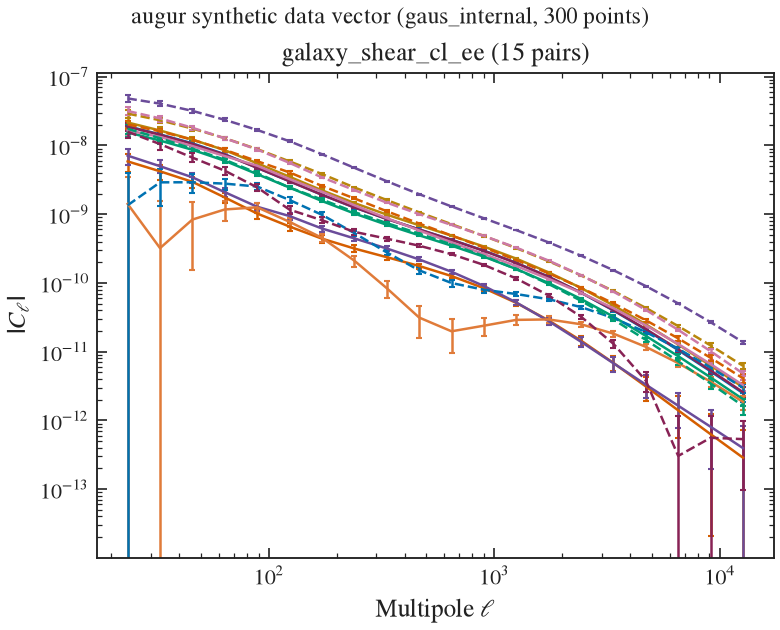

Data behind this chart, as committed beside it:
# label: augur synthetic data vector (ga…, 300 points)
# quantity: angular_power_spectra
# units: ell dimensionless, cl dimensionless, sigma = sqrt(diag cov)
# config: /Users/nramachandra/hep-genesi…
# sacc: /Users/nramachandra/hep-genesis-…
# cov_type: gaus_internal
stat, tr1, tr2, ell, cl, sigma, in_likelihood
galaxy_shear_cl_ee, src0, src0, 23.6, 1.9071178e-08, 2.5440316e-09, 1
galaxy_shear_cl_ee, src0, src0, 32.86, 1.4485613e-08, 1.4378249e-09, 1
galaxy_shear_cl_ee, src0, src0, 45.75, 1.0753984e-08, 8.086045e-10, 1
galaxy_shear_cl_ee, src0, src0, 63.7, 7.4471772e-09, 4.3750164e-10, 1
galaxy_shear_cl_ee, src0, src0, 88.7, 4.7366467e-09, 2.3293786e-10, 1
galaxy_shear_cl_ee, src0, src0, 123.5, 3.0212749e-09, 1.3021714e-10, 1
galaxy_shear_cl_ee, src0, src0, 172, 1.9170965e-09, 7.6167274e-11, 1
galaxy_shear_cl_ee, src0, src0, 239.4, 1.2540234e-09, 4.7138193e-11, 1
galaxy_shear_cl_ee, src0, src0, 333.4, 8.5358423e-10, 3.0552964e-11, 1
galaxy_shear_cl_ee, src0, src0, 464.2, 5.9962369e-10, 2.0438594e-11, 1
galaxy_shear_cl_ee, src0, src0, 646.3, 4.2463386e-10, 1.393676e-11, 1
galaxy_shear_cl_ee, src0, src0, 899.9, 2.9480559e-10, 9.6144677e-12, 1
galaxy_shear_cl_ee, src0, src0, 1253, 1.9594097e-10, 6.6887722e-12, 1
galaxy_shear_cl_ee, src0, src0, 1745, 1.2274155e-10, 4.688535e-12, 1
galaxy_shear_cl_ee, src0, src0, 2429, 7.2040437e-11, 3.3098474e-12, 1
galaxy_shear_cl_ee, src0, src0, 3382, 3.9770687e-11, 2.3508767e-12, 1
galaxy_shear_cl_ee, src0, src0, 4709, 2.0866886e-11, 1.6773711e-12, 1
galaxy_shear_cl_ee, src0, src0, 6557, 1.0532628e-11, 1.2003681e-12, 1
galaxy_shear_cl_ee, src0, src0, 9130, 5.1704005e-12, 8.6050007e-13, 1
galaxy_shear_cl_ee, src0, src0, 12712, 2.49002e-12, 6.1743877e-13, 1
galaxy_shear_cl_ee, src0, src1, 23.6, -5.8718915e-09, 1.7624462e-09, 1
galaxy_shear_cl_ee, src0, src1, 32.86, -4.2108666e-09, 1.0146953e-09, 1
galaxy_shear_cl_ee, src0, src1, 45.75, -2.9570942e-09, 5.6641221e-10, 1
galaxy_shear_cl_ee, src0, src1, 63.7, -1.752044e-09, 3.0838675e-10, 1
galaxy_shear_cl_ee, src0, src1, 88.7, -1.0221763e-09, 1.7012315e-10, 1
galaxy_shear_cl_ee, src0, src1, 123.5, -6.6115182e-10, 9.4084069e-11, 1
galaxy_shear_cl_ee, src0, src1, 172, -4.4098592e-10, 5.5196156e-11, 1
galaxy_shear_cl_ee, src0, src1, 239.4, -3.1679351e-10, 3.3816458e-11, 1
galaxy_shear_cl_ee, src0, src1, 333.4, -2.3711692e-10, 2.1720035e-11, 1
galaxy_shear_cl_ee, src0, src1, 464.2, -1.7654027e-10, 1.4434305e-11, 1
galaxy_shear_cl_ee, src0, src1, 646.3, -1.2598298e-10, 9.8116854e-12, 1
galaxy_shear_cl_ee, src0, src1, 899.9, -8.391434e-11, 6.7673554e-12, 1
galaxy_shear_cl_ee, src0, src1, 1253, -5.1261959e-11, 4.7149299e-12, 1
galaxy_shear_cl_ee, src0, src1, 1745, -2.8483626e-11, 3.3109473e-12, 1
galaxy_shear_cl_ee, src0, src1, 2429, -1.446463e-11, 2.3403721e-12, 1
galaxy_shear_cl_ee, src0, src1, 3382, -6.8538744e-12, 1.663203e-12, 1
galaxy_shear_cl_ee, src0, src1, 4709, -3.1192109e-12, 1.1867525e-12, 1
galaxy_shear_cl_ee, src0, src1, 6557, -1.3992935e-12, 8.4913586e-13, 1
galaxy_shear_cl_ee, src0, src1, 9130, -6.2965623e-13, 6.0861485e-13, 1
galaxy_shear_cl_ee, src0, src1, 12712, -2.8659235e-13, 4.3665244e-13, 1
galaxy_shear_cl_ee, src0, src2, 23.6, -1.5531465e-08, 2.2431417e-09, 1
galaxy_shear_cl_ee, src0, src2, 32.86, -1.179859e-08, 1.2687445e-09, 1
galaxy_shear_cl_ee, src0, src2, 45.75, -8.6525903e-09, 7.0212154e-10, 1
galaxy_shear_cl_ee, src0, src2, 63.7, -5.9836823e-09, 3.7378205e-10, 1
galaxy_shear_cl_ee, src0, src2, 88.7, -3.8296229e-09, 1.9552973e-10, 1
galaxy_shear_cl_ee, src0, src2, 123.5, -2.4393558e-09, 1.0684674e-10, 1
galaxy_shear_cl_ee, src0, src2, 172, -1.5561938e-09, 5.9984302e-11, 1
galaxy_shear_cl_ee, src0, src2, 239.4, -1.0246719e-09, 3.6049844e-11, 1
galaxy_shear_cl_ee, src0, src2, 333.4, -7.0110346e-10, 2.270388e-11, 1
galaxy_shear_cl_ee, src0, src2, 464.2, -4.9348028e-10, 1.4876764e-11, 1
galaxy_shear_cl_ee, src0, src2, 646.3, -3.4880825e-10, 1.0010766e-11, 1
galaxy_shear_cl_ee, src0, src2, 899.9, -2.4108983e-10, 6.8546385e-12, 1
galaxy_shear_cl_ee, src0, src2, 1253, -1.5947869e-10, 4.7515775e-12, 1
galaxy_shear_cl_ee, src0, src2, 1745, -9.95955e-11, 3.3256597e-12, 1
... 246 more rows
